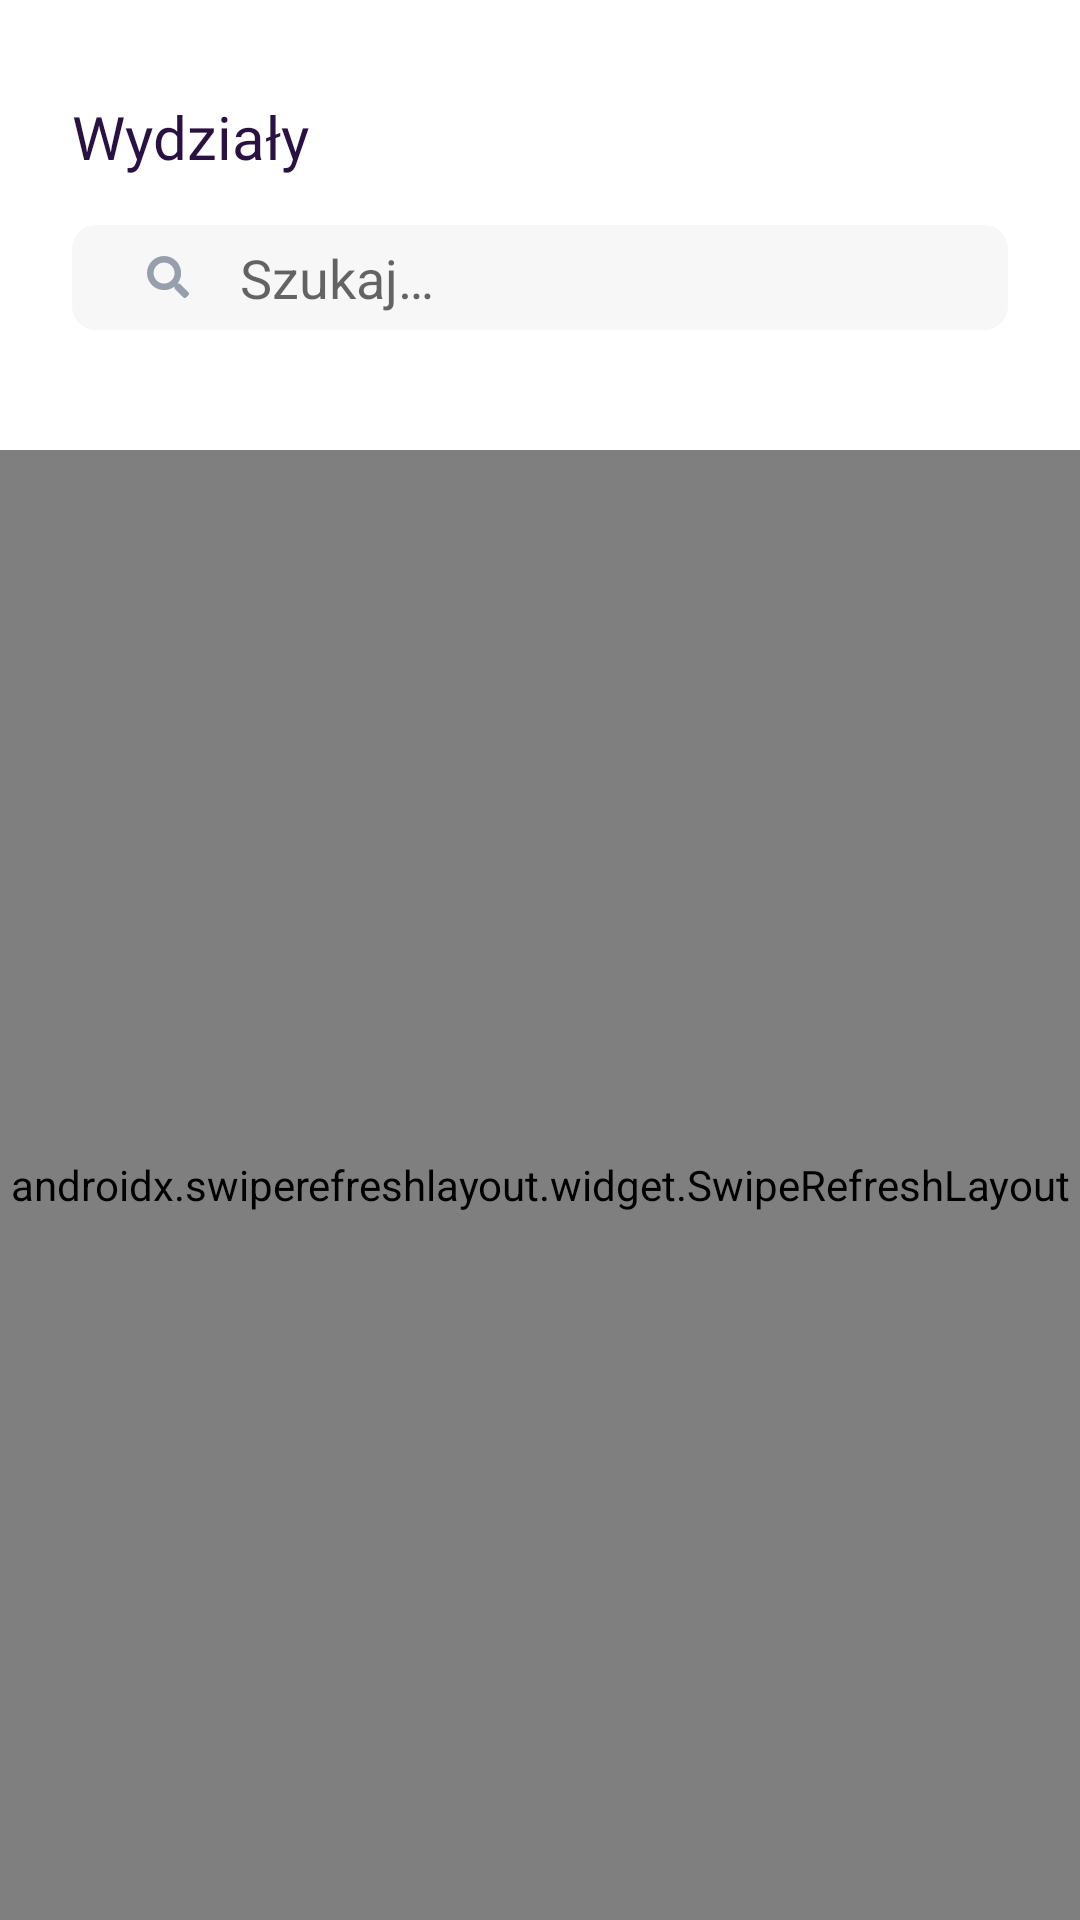

The Android layout XML behind this screen, and the referenced resources:
<!-- AndroidManifest.xml: application theme Theme.ToPWr -->
<!-- res/layout/departments_fragment.xml -->
<?xml version="1.0" encoding="utf-8"?>
<androidx.constraintlayout.widget.ConstraintLayout xmlns:android="http://schemas.android.com/apk/res/android"
    xmlns:app="http://schemas.android.com/apk/res-auto"
    xmlns:tools="http://schemas.android.com/tools"
    android:layout_width="match_parent"
    android:layout_height="match_parent"
    tools:context=".ui.fragments.departments_page.DepartmentsFragment">

    <TextView
        android:id="@+id/departmentsTitle"
        style="@style/ListTitle"
        android:layout_width="wrap_content"
        android:layout_height="wrap_content"
        android:text="@string/departments"
        app:layout_constraintStart_toStartOf="parent"
        app:layout_constraintTop_toTopOf="parent" />

    <SearchView
        android:id="@+id/departmentSearchBar"
        style="@style/SearchBar"
        android:layout_width="match_parent"
        android:layout_height="35dp"
        app:layout_constraintEnd_toEndOf="parent"
        app:layout_constraintStart_toStartOf="parent"
        app:layout_constraintTop_toBottomOf="@+id/departmentsTitle" />

    <androidx.swiperefreshlayout.widget.SwipeRefreshLayout
        android:id="@+id/departmentListSwipeLayout"
        android:layout_width="0dp"
        android:layout_height="0dp"
        android:layout_marginTop="40dp"
        app:layout_constraintBottom_toBottomOf="parent"
        app:layout_constraintEnd_toEndOf="parent"
        app:layout_constraintStart_toStartOf="parent"
        app:layout_constraintTop_toBottomOf="@+id/departmentSearchBar">

        <androidx.recyclerview.widget.RecyclerView
            android:id="@+id/departmentRecyclerView"
            android:layout_width="match_parent"
            android:layout_height="0dp"
            tools:listitem="@layout/item_department" />
    </androidx.swiperefreshlayout.widget.SwipeRefreshLayout>

    <LinearLayout
        android:id="@+id/departmentListEmptyViev"
        android:layout_width="0dp"
        android:layout_height="0dp"
        android:gravity="center"
        android:visibility="gone"
        app:layout_constraintBottom_toBottomOf="parent"
        app:layout_constraintEnd_toEndOf="parent"
        app:layout_constraintStart_toStartOf="parent"
        app:layout_constraintTop_toBottomOf="@+id/departmentSearchBar">

        <TextView
            android:layout_width="wrap_content"
            android:layout_height="wrap_content"
            android:text="@string/empty_results" />
    </LinearLayout>


</androidx.constraintlayout.widget.ConstraintLayout>
<!-- res/layout/item_department.xml (included above) -->
<?xml version="1.0" encoding="utf-8"?>
<FrameLayout xmlns:android="http://schemas.android.com/apk/res/android"
    xmlns:app="http://schemas.android.com/apk/res-auto"
    xmlns:tools="http://schemas.android.com/tools"
    android:layout_width="match_parent"
    android:layout_height="wrap_content">

    <androidx.cardview.widget.CardView
        android:id="@+id/departmentCardView"
        style="@style/VerticalListCardView"
        android:layout_width="match_parent"
        android:layout_height="100dp"
        app:layout_constraintEnd_toEndOf="parent"
        app:layout_constraintStart_toStartOf="parent"
        app:layout_constraintTop_toTopOf="parent">

        <androidx.constraintlayout.widget.ConstraintLayout
            android:layout_width="match_parent"
            android:layout_height="match_parent">

            <ImageView
                android:id="@+id/departmentBackground"
                android:layout_width="match_parent"
                android:layout_height="match_parent"
                android:foreground="?android:attr/selectableItemBackground"
                android:scaleType="centerCrop"
                android:src="@color/black"
                app:layout_constraintBottom_toBottomOf="parent"
                app:layout_constraintEnd_toEndOf="parent"
                app:layout_constraintStart_toStartOf="parent"
                app:layout_constraintTop_toTopOf="parent" />

            <ImageView
                android:id="@+id/departmentListItemLogo"
                android:layout_width="120dp"
                android:layout_height="0dp"
                android:alpha="0.5"
                app:layout_constraintBottom_toBottomOf="parent"
                app:layout_constraintEnd_toEndOf="parent"
                app:layout_constraintTop_toTopOf="parent" />

            <TextView
                android:id="@+id/acronymTextView"
                android:layout_width="wrap_content"
                android:layout_height="wrap_content"
                android:layout_marginStart="16dp"
                android:layout_marginTop="16dp"
                android:fontFamily="@font/rubik_medium"
                android:textColor="@color/white"
                android:textSize="15sp"
                app:layout_constraintStart_toStartOf="parent"
                app:layout_constraintTop_toTopOf="parent"
                tools:text="W-1" />

            <TextView
                android:id="@+id/departmentNameTextView"
                android:layout_width="0dp"
                android:layout_height="wrap_content"
                android:layout_marginHorizontal="16dp"
                android:layout_marginVertical="8dp"
                android:fontFamily="@font/rubik"
                android:maxLines="2"
                android:textColor="@color/white"
                android:textSize="13sp"
                app:layout_constraintBottom_toBottomOf="parent"
                app:layout_constraintEnd_toStartOf="@+id/departmentListItemLogo"
                app:layout_constraintStart_toStartOf="parent"
                app:layout_constraintTop_toBottomOf="@+id/acronymTextView"
                tools:text="Wydział Budownictwa Wodnego i Lądowego" />

        </androidx.constraintlayout.widget.ConstraintLayout>
    </androidx.cardview.widget.CardView>
</FrameLayout>
<!-- resources referenced by this layout -->
<resources>
  <color name="black">#FF000000</color>
  <color name="white">#FFFFFFFF</color>
  <string name="departments">Wydziały</string>
  <string name="empty_results">Brak wyników.</string>
  <style name="ListTitle">
          <item name="android:layout_marginStart">24dp</item>
          <item name="android:fontFamily">@font/rubik_medium</item>
          <item name="android:textColor">@color/header_text_black</item>
          <item name="android:layout_marginTop">32dp</item>
          <item name="android:textSize">20sp</item>
      </style>
  <style name="SearchBar">
          <item name="android:layout_marginStart">24dp</item>
          <item name="android:layout_marginTop">16dp</item>
          <item name="android:layout_marginEnd">24dp</item>
          <item name="android:background">@drawable/edittext_background</item>
          <item name="android:searchIcon">@drawable/ic_search</item>
          <item name="android:queryHint">@string/search_hint</item>
          <item name="android:iconifiedByDefault">false</item>
          <item name="android:queryBackground">@android:color/transparent</item>
      </style>
  <style name="VerticalListCardView" parent="CardView">
          <item name="android:layout_marginStart">24dp</item>
          <item name="android:layout_marginTop">8dp</item>
          <item name="android:layout_marginEnd">24dp</item>
          <item name="cardCornerRadius">8dp</item>
          <item name="cardElevation">1dp</item>
      </style>
  <style name="Theme.ToPWr" parent="Theme.MaterialComponents.DayNight.NoActionBar">
          
          <item name="colorPrimary">@color/purple_500</item>
          <item name="colorPrimaryVariant">@color/purple_700</item>
          <item name="colorOnPrimary">@color/white</item>
          
          <item name="colorSecondary">@color/teal_200</item>
          <item name="colorSecondaryVariant">@color/teal_700</item>
          <item name="colorOnSecondary">@color/black</item>
          
          <item name="android:statusBarColor" tools:targetApi="l">@color/black</item>
          
      </style>
  <color name="header_text_black">#291241</color>
  <!-- drawable edittext_background (drawable) -->
  <?xml version="1.0" encoding="utf-8"?>
  <shape android:shape="rectangle"
      xmlns:android="http://schemas.android.com/apk/res/android" >
      <corners android:radius="8dp"/>
      <solid android:color="#F7F7F8"/>
  </shape>
  <!-- drawable ic_search (drawable) -->
  <vector xmlns:android="http://schemas.android.com/apk/res/android"
      android:width="14dp"
      android:height="14dp"
      android:viewportWidth="14"
      android:viewportHeight="14">
    <path
        android:pathData="M13.8096,12.1039L11.0832,9.378C10.9602,9.255 10.7934,9.1866 10.6184,9.1866H10.1726C10.9274,8.2215 11.3758,7.0075 11.3758,5.6869C11.3758,2.5454 8.8299,0 5.6879,0C2.5459,0 0,2.5454 0,5.6869C0,8.8284 2.5459,11.3739 5.6879,11.3739C7.0087,11.3739 8.2229,10.9255 9.1882,10.1709V10.6165C9.1882,10.7915 9.2565,10.9583 9.3796,11.0813L12.106,13.8072C12.363,14.0643 12.7787,14.0643 13.033,13.8072L13.8069,13.0335C14.0639,12.7765 14.0639,12.3609 13.8096,12.1039ZM5.6879,9.1866C3.7546,9.1866 2.1877,7.6227 2.1877,5.6869C2.1877,3.7539 3.7518,2.1873 5.6879,2.1873C7.6213,2.1873 9.1882,3.7512 9.1882,5.6869C9.1882,7.62 7.624,9.1866 5.6879,9.1866Z"
        android:strokeAlpha="0.48"
        android:fillColor="#2E405A"
        android:fillAlpha="0.48"/>
  </vector>
  <string name="search_hint">Szukaj…</string>
  <color name="purple_500">#FF6200EE</color>
  <color name="purple_700">#FF3700B3</color>
  <color name="teal_200">#FF03DAC5</color>
  <color name="teal_700">#FF018786</color>
</resources>
